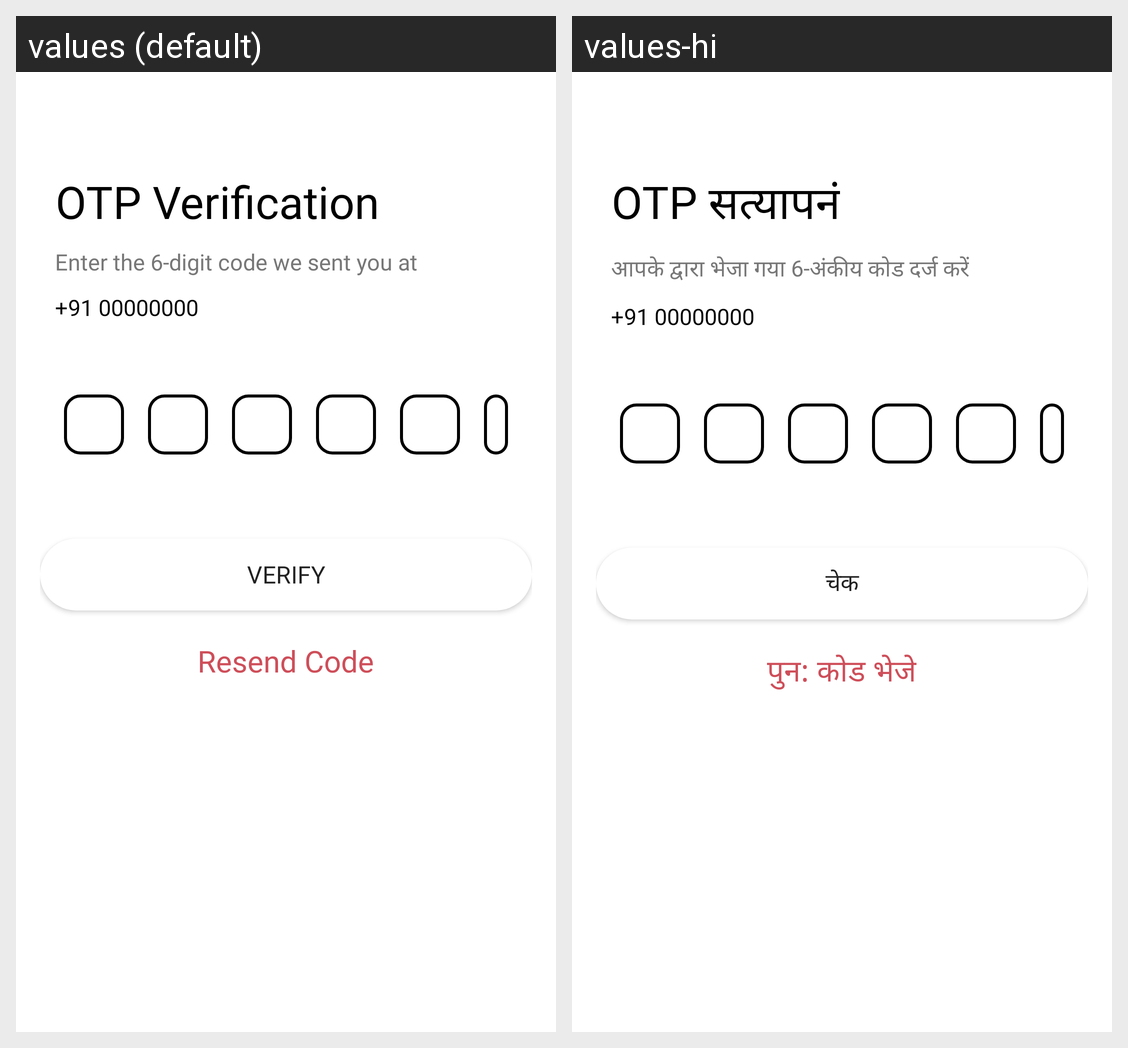

Here is an Android app screen in its default locale and in the app's own translations. Write out the translated-string differences for the strings that appear on this screen.
Android screen res/layout/activity_enter_otp.xml rendered under 2 locales, left to right: values (default), values-hi. Device: Nexus 5 (rendered at 1080×1920; each locale shown at half size, 540×960, under a caption strip naming it); theme Theme.KrsiKarma.
Strings drawn on this screen, with the default value and each locale's value (text and hints the layout hard-codes, and strings that could not be matched under every locale, appear in the picture but are not listed):

otp_screen_text
  values: OTP Verification
  values-hi: OTP सत्यापनं

otp_subtitle
  values: Enter the 6-digit code we sent you at
  values-hi: आपके द्वारा भेजा गया 6-अंकीय कोड दर्ज करें

verify
  values: Verify
  values-hi: चेक

resend_code
  values: Resend Code
  values-hi: पुन: कोड भेजे
